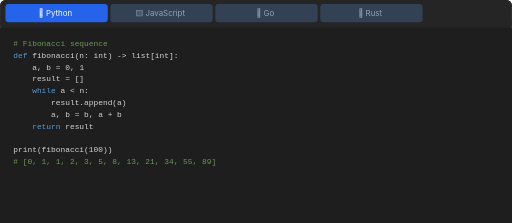
t = 0.00 s
t = 1.99 s: frame unchanged from t = 0.00 s, image omitted
t = 2.99 s: frame unchanged from t = 0.00 s, image omitted
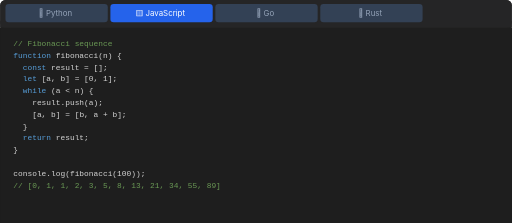
t = 5.01 s
t = 6.99 s: frame unchanged from t = 5.01 s, image omitted
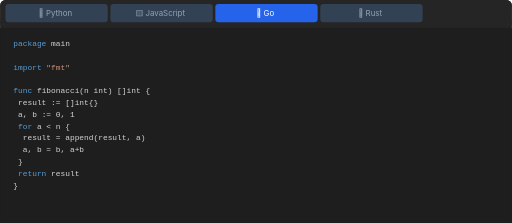
t = 8.02 s

The animated SVG that drew these frames (rendered in a browser with its animation timeline set to each time). Animation: 12 CSS @keyframes rules; frames cover the first 8.02 s, repeats indefinitely.

<svg xmlns="http://www.w3.org/2000/svg" viewBox="0 0 780 340" width="780" height="340">
  <style>
    .panel { opacity: 0; }
    .panel-1 { animation: show-1 16s step-start infinite; }
    .panel-2 { animation: show-2 16s step-start infinite; }
    .panel-3 { animation: show-3 16s step-start infinite; }
    .panel-4 { animation: show-4 16s step-start infinite; }
    .tab-bg-1 { animation: tab-active-1 16s step-start infinite; }
    .tab-bg-2 { animation: tab-active-2 16s step-start infinite; }
    .tab-bg-3 { animation: tab-active-3 16s step-start infinite; }
    .tab-bg-4 { animation: tab-active-4 16s step-start infinite; }
    .tab-txt-1 { animation: tabtxt-1 16s step-start infinite; }
    .tab-txt-2 { animation: tabtxt-2 16s step-start infinite; }
    .tab-txt-3 { animation: tabtxt-3 16s step-start infinite; }
    .tab-txt-4 { animation: tabtxt-4 16s step-start infinite; }
    @keyframes show-1 {
      0%,24.9%{opacity:1} 25.0%,100%{opacity:0}
    }
    @keyframes tab-active-1 {
      0%,24.9%{fill:#2563eb} 25.0%,100%{fill:#334155}
    }
    @keyframes tabtxt-1 {
      0%,24.9%{fill:#fff} 25.0%,100%{fill:#94a3b8}
    }
    @keyframes show-2 {
      0%,25.0%{opacity:0} 25.1%,49.9%{opacity:1} 50.0%,100%{opacity:0}
    }
    @keyframes tab-active-2 {
      0%,25.0%{fill:#334155} 25.1%,49.9%{fill:#2563eb} 50.0%,100%{fill:#334155}
    }
    @keyframes tabtxt-2 {
      0%,25.0%{fill:#94a3b8} 25.1%,49.9%{fill:#fff} 50.0%,100%{fill:#94a3b8}
    }
    @keyframes show-3 {
      0%,50.0%{opacity:0} 50.1%,74.9%{opacity:1} 75.0%,100%{opacity:0}
    }
    @keyframes tab-active-3 {
      0%,50.0%{fill:#334155} 50.1%,74.9%{fill:#2563eb} 75.0%,100%{fill:#334155}
    }
    @keyframes tabtxt-3 {
      0%,50.0%{fill:#94a3b8} 50.1%,74.9%{fill:#fff} 75.0%,100%{fill:#94a3b8}
    }
    @keyframes show-4 {
      0%,75.0%{opacity:0} 75.1%,100%{opacity:1}
    }
    @keyframes tab-active-4 {
      0%,75.0%{fill:#334155} 75.1%,100%{fill:#2563eb}
    }
    @keyframes tabtxt-4 {
      0%,75.0%{fill:#94a3b8} 75.1%,100%{fill:#fff}
    }
    text { font-family: ui-monospace, "Cascadia Code", "Fira Code", monospace; font-size: 12px; }
    .label { font-family: -apple-system, BlinkMacSystemFont, "Segoe UI", sans-serif; font-size: 12px; }
    .dim { fill: #858585; }
  </style>

  <!-- Card -->
  <rect width="780" height="340" rx="8" fill="#1e1e1e"/>
  <!-- Tab bar -->
  <rect x="0" y="0" width="780" height="42" rx="8" fill="#252526"/>
  <rect x="0" y="32" width="780" height="10" fill="#252526"/>


  <rect class="tab-bg-1" x="8" y="6" width="156" height="28" rx="5"/>
  <rect class="tab-bg-2" x="168" y="6" width="156" height="28" rx="5"/>
  <rect class="tab-bg-3" x="328" y="6" width="156" height="28" rx="5"/>
  <rect class="tab-bg-4" x="488" y="6" width="156" height="28" rx="5"/>

  <text class="label tab-txt-1" x="84" y="24" text-anchor="middle">🐍 Python</text>
  <text class="label tab-txt-2" x="244" y="24" text-anchor="middle">🟨 JavaScript</text>
  <text class="label tab-txt-3" x="404" y="24" text-anchor="middle">🐹 Go</text>
  <text class="label tab-txt-4" x="564" y="24" text-anchor="middle">🦀 Rust</text>
  <text class="label dim" x="770" y="332" text-anchor="end">auto-cycling every 4s</text>


  <g class="panel panel-1" opacity="0">
    <rect x="0" y="42" width="780" height="300" fill="#1e1e1e"/>
      <text x="20" y="70" font-family="ui-monospace,monospace" font-size="12" xml:space="preserve"><tspan fill="#6a9955"># Fibonacci sequence</tspan></text>
      <text x="20" y="88" font-family="ui-monospace,monospace" font-size="12" xml:space="preserve"><tspan fill="#569cd6">def </tspan><tspan fill="#d4d4d4">fibonacci(n: </tspan><tspan fill="#d4d4d4">int) </tspan><tspan fill="#d4d4d4">-&gt; </tspan><tspan fill="#d4d4d4">list[int]: </tspan></text>
      <text x="20" y="106" font-family="ui-monospace,monospace" font-size="12" xml:space="preserve"><tspan fill="#d4d4d4">    </tspan><tspan fill="#d4d4d4">a, </tspan><tspan fill="#d4d4d4">b </tspan><tspan fill="#d4d4d4">= </tspan><tspan fill="#d4d4d4">0, </tspan><tspan fill="#d4d4d4">1 </tspan></text>
      <text x="20" y="124" font-family="ui-monospace,monospace" font-size="12" xml:space="preserve"><tspan fill="#d4d4d4">    </tspan><tspan fill="#d4d4d4">result </tspan><tspan fill="#d4d4d4">= </tspan><tspan fill="#d4d4d4">[] </tspan></text>
      <text x="20" y="142" font-family="ui-monospace,monospace" font-size="12" xml:space="preserve"><tspan fill="#d4d4d4">    </tspan><tspan fill="#569cd6">while </tspan><tspan fill="#d4d4d4">a </tspan><tspan fill="#d4d4d4">&lt; </tspan><tspan fill="#d4d4d4">n: </tspan></text>
      <text x="20" y="160" font-family="ui-monospace,monospace" font-size="12" xml:space="preserve"><tspan fill="#d4d4d4">        </tspan><tspan fill="#d4d4d4">result.append(a) </tspan></text>
      <text x="20" y="178" font-family="ui-monospace,monospace" font-size="12" xml:space="preserve"><tspan fill="#d4d4d4">        </tspan><tspan fill="#d4d4d4">a, </tspan><tspan fill="#d4d4d4">b </tspan><tspan fill="#d4d4d4">= </tspan><tspan fill="#d4d4d4">b, </tspan><tspan fill="#d4d4d4">a </tspan><tspan fill="#d4d4d4">+ </tspan><tspan fill="#d4d4d4">b </tspan></text>
      <text x="20" y="196" font-family="ui-monospace,monospace" font-size="12" xml:space="preserve"><tspan fill="#d4d4d4">    </tspan><tspan fill="#569cd6">return </tspan><tspan fill="#d4d4d4">result </tspan></text>
      <text x="20" y="232" font-family="ui-monospace,monospace" font-size="12" xml:space="preserve"><tspan fill="#d4d4d4">print(fibonacci(100)) </tspan></text>
      <text x="20" y="250" font-family="ui-monospace,monospace" font-size="12" xml:space="preserve"><tspan fill="#6a9955"># [0, 1, 1, 2, 3, 5, 8, 13, 21, 34, 55, 89]</tspan></text>
  </g>
  <g class="panel panel-2" opacity="0">
    <rect x="0" y="42" width="780" height="300" fill="#1e1e1e"/>
      <text x="20" y="70" font-family="ui-monospace,monospace" font-size="12" xml:space="preserve"><tspan fill="#6a9955">// Fibonacci sequence</tspan></text>
      <text x="20" y="88" font-family="ui-monospace,monospace" font-size="12" xml:space="preserve"><tspan fill="#569cd6">function </tspan><tspan fill="#d4d4d4">fibonacci(n) </tspan><tspan fill="#d4d4d4">{ </tspan></text>
      <text x="20" y="106" font-family="ui-monospace,monospace" font-size="12" xml:space="preserve"><tspan fill="#d4d4d4">  </tspan><tspan fill="#569cd6">const </tspan><tspan fill="#d4d4d4">result </tspan><tspan fill="#d4d4d4">= </tspan><tspan fill="#d4d4d4">[]; </tspan></text>
      <text x="20" y="124" font-family="ui-monospace,monospace" font-size="12" xml:space="preserve"><tspan fill="#d4d4d4">  </tspan><tspan fill="#569cd6">let </tspan><tspan fill="#d4d4d4">[a, </tspan><tspan fill="#d4d4d4">b] </tspan><tspan fill="#d4d4d4">= </tspan><tspan fill="#d4d4d4">[0, </tspan><tspan fill="#d4d4d4">1]; </tspan></text>
      <text x="20" y="142" font-family="ui-monospace,monospace" font-size="12" xml:space="preserve"><tspan fill="#d4d4d4">  </tspan><tspan fill="#569cd6">while </tspan><tspan fill="#d4d4d4">(a </tspan><tspan fill="#d4d4d4">&lt; </tspan><tspan fill="#d4d4d4">n) </tspan><tspan fill="#d4d4d4">{ </tspan></text>
      <text x="20" y="160" font-family="ui-monospace,monospace" font-size="12" xml:space="preserve"><tspan fill="#d4d4d4">    </tspan><tspan fill="#d4d4d4">result.push(a); </tspan></text>
      <text x="20" y="178" font-family="ui-monospace,monospace" font-size="12" xml:space="preserve"><tspan fill="#d4d4d4">    </tspan><tspan fill="#d4d4d4">[a, </tspan><tspan fill="#d4d4d4">b] </tspan><tspan fill="#d4d4d4">= </tspan><tspan fill="#d4d4d4">[b, </tspan><tspan fill="#d4d4d4">a </tspan><tspan fill="#d4d4d4">+ </tspan><tspan fill="#d4d4d4">b]; </tspan></text>
      <text x="20" y="196" font-family="ui-monospace,monospace" font-size="12" xml:space="preserve"><tspan fill="#d4d4d4">  </tspan><tspan fill="#d4d4d4">} </tspan></text>
      <text x="20" y="214" font-family="ui-monospace,monospace" font-size="12" xml:space="preserve"><tspan fill="#d4d4d4">  </tspan><tspan fill="#569cd6">return </tspan><tspan fill="#d4d4d4">result; </tspan></text>
      <text x="20" y="232" font-family="ui-monospace,monospace" font-size="12" xml:space="preserve"><tspan fill="#d4d4d4">} </tspan></text>
      <text x="20" y="268" font-family="ui-monospace,monospace" font-size="12" xml:space="preserve"><tspan fill="#d4d4d4">console.log(fibonacci(100)); </tspan></text>
      <text x="20" y="286" font-family="ui-monospace,monospace" font-size="12" xml:space="preserve"><tspan fill="#6a9955">// [0, 1, 1, 2, 3, 5, 8, 13, 21, 34, 55, 89]</tspan></text>
  </g>
  <g class="panel panel-3" opacity="0">
    <rect x="0" y="42" width="780" height="300" fill="#1e1e1e"/>
      <text x="20" y="70" font-family="ui-monospace,monospace" font-size="12" xml:space="preserve"><tspan fill="#569cd6">package </tspan><tspan fill="#d4d4d4">main </tspan></text>
      <text x="20" y="106" font-family="ui-monospace,monospace" font-size="12" xml:space="preserve"><tspan fill="#569cd6">import </tspan><tspan fill="#ce9178">"fmt" </tspan></text>
      <text x="20" y="142" font-family="ui-monospace,monospace" font-size="12" xml:space="preserve"><tspan fill="#569cd6">func </tspan><tspan fill="#d4d4d4">fibonacci(n </tspan><tspan fill="#d4d4d4">int) </tspan><tspan fill="#d4d4d4">[]int </tspan><tspan fill="#d4d4d4">{ </tspan></text>
      <text x="20" y="160" font-family="ui-monospace,monospace" font-size="12" xml:space="preserve"><tspan fill="#d4d4d4">	</tspan><tspan fill="#d4d4d4">result </tspan><tspan fill="#d4d4d4">:= </tspan><tspan fill="#d4d4d4">[]int{} </tspan></text>
      <text x="20" y="178" font-family="ui-monospace,monospace" font-size="12" xml:space="preserve"><tspan fill="#d4d4d4">	</tspan><tspan fill="#d4d4d4">a, </tspan><tspan fill="#d4d4d4">b </tspan><tspan fill="#d4d4d4">:= </tspan><tspan fill="#d4d4d4">0, </tspan><tspan fill="#d4d4d4">1 </tspan></text>
      <text x="20" y="196" font-family="ui-monospace,monospace" font-size="12" xml:space="preserve"><tspan fill="#d4d4d4">	</tspan><tspan fill="#569cd6">for </tspan><tspan fill="#d4d4d4">a </tspan><tspan fill="#d4d4d4">&lt; </tspan><tspan fill="#d4d4d4">n </tspan><tspan fill="#d4d4d4">{ </tspan></text>
      <text x="20" y="214" font-family="ui-monospace,monospace" font-size="12" xml:space="preserve"><tspan fill="#d4d4d4">		</tspan><tspan fill="#d4d4d4">result </tspan><tspan fill="#d4d4d4">= </tspan><tspan fill="#d4d4d4">append(result, </tspan><tspan fill="#d4d4d4">a) </tspan></text>
      <text x="20" y="232" font-family="ui-monospace,monospace" font-size="12" xml:space="preserve"><tspan fill="#d4d4d4">		</tspan><tspan fill="#d4d4d4">a, </tspan><tspan fill="#d4d4d4">b </tspan><tspan fill="#d4d4d4">= </tspan><tspan fill="#d4d4d4">b, </tspan><tspan fill="#d4d4d4">a+b </tspan></text>
      <text x="20" y="250" font-family="ui-monospace,monospace" font-size="12" xml:space="preserve"><tspan fill="#d4d4d4">	</tspan><tspan fill="#d4d4d4">} </tspan></text>
      <text x="20" y="268" font-family="ui-monospace,monospace" font-size="12" xml:space="preserve"><tspan fill="#d4d4d4">	</tspan><tspan fill="#569cd6">return </tspan><tspan fill="#d4d4d4">result </tspan></text>
      <text x="20" y="286" font-family="ui-monospace,monospace" font-size="12" xml:space="preserve"><tspan fill="#d4d4d4">} </tspan></text>
  </g>
  <g class="panel panel-4" opacity="0">
    <rect x="0" y="42" width="780" height="300" fill="#1e1e1e"/>
      <text x="20" y="70" font-family="ui-monospace,monospace" font-size="12" xml:space="preserve"><tspan fill="#6a9955">// Fibonacci sequence</tspan></text>
      <text x="20" y="88" font-family="ui-monospace,monospace" font-size="12" xml:space="preserve"><tspan fill="#569cd6">fn </tspan><tspan fill="#d4d4d4">fibonacci(n: </tspan><tspan fill="#d4d4d4">u64) </tspan><tspan fill="#d4d4d4">-&gt; </tspan><tspan fill="#d4d4d4">Vec&lt;u64&gt; </tspan><tspan fill="#d4d4d4">{ </tspan></text>
      <text x="20" y="106" font-family="ui-monospace,monospace" font-size="12" xml:space="preserve"><tspan fill="#d4d4d4">    </tspan><tspan fill="#569cd6">let </tspan><tspan fill="#569cd6">mut </tspan><tspan fill="#d4d4d4">result </tspan><tspan fill="#d4d4d4">= </tspan><tspan fill="#d4d4d4">Vec::new(); </tspan></text>
      <text x="20" y="124" font-family="ui-monospace,monospace" font-size="12" xml:space="preserve"><tspan fill="#d4d4d4">    </tspan><tspan fill="#569cd6">let </tspan><tspan fill="#d4d4d4">(mut </tspan><tspan fill="#d4d4d4">a, </tspan><tspan fill="#569cd6">mut </tspan><tspan fill="#d4d4d4">b) </tspan><tspan fill="#d4d4d4">= </tspan><tspan fill="#d4d4d4">(0u64, </tspan><tspan fill="#d4d4d4">1u64); </tspan></text>
      <text x="20" y="142" font-family="ui-monospace,monospace" font-size="12" xml:space="preserve"><tspan fill="#d4d4d4">    </tspan><tspan fill="#569cd6">while </tspan><tspan fill="#d4d4d4">a </tspan><tspan fill="#d4d4d4">&lt; </tspan><tspan fill="#d4d4d4">n </tspan><tspan fill="#d4d4d4">{ </tspan></text>
      <text x="20" y="160" font-family="ui-monospace,monospace" font-size="12" xml:space="preserve"><tspan fill="#d4d4d4">        </tspan><tspan fill="#d4d4d4">result.push(a); </tspan></text>
      <text x="20" y="178" font-family="ui-monospace,monospace" font-size="12" xml:space="preserve"><tspan fill="#d4d4d4">        </tspan><tspan fill="#d4d4d4">(a, </tspan><tspan fill="#d4d4d4">b) </tspan><tspan fill="#d4d4d4">= </tspan><tspan fill="#d4d4d4">(b, </tspan><tspan fill="#d4d4d4">a </tspan><tspan fill="#d4d4d4">+ </tspan><tspan fill="#d4d4d4">b); </tspan></text>
      <text x="20" y="196" font-family="ui-monospace,monospace" font-size="12" xml:space="preserve"><tspan fill="#d4d4d4">    </tspan><tspan fill="#d4d4d4">} </tspan></text>
      <text x="20" y="214" font-family="ui-monospace,monospace" font-size="12" xml:space="preserve"><tspan fill="#d4d4d4">    </tspan><tspan fill="#d4d4d4">result </tspan></text>
      <text x="20" y="232" font-family="ui-monospace,monospace" font-size="12" xml:space="preserve"><tspan fill="#d4d4d4">} </tspan></text>
      <text x="20" y="268" font-family="ui-monospace,monospace" font-size="12" xml:space="preserve"><tspan fill="#569cd6">fn </tspan><tspan fill="#d4d4d4">main() </tspan><tspan fill="#d4d4d4">{ </tspan></text>
      <text x="20" y="286" font-family="ui-monospace,monospace" font-size="12" xml:space="preserve"><tspan fill="#d4d4d4">    </tspan><tspan fill="#d4d4d4">println!("{:?}", </tspan><tspan fill="#d4d4d4">fibonacci(100)); </tspan></text>
      <text x="20" y="304" font-family="ui-monospace,monospace" font-size="12" xml:space="preserve"><tspan fill="#d4d4d4">    </tspan><tspan fill="#6a9955">// [0, 1, 1, 2, 3, 5, 8, 13, 21, 34, 55, 89]</tspan></text>
  </g>
</svg>
